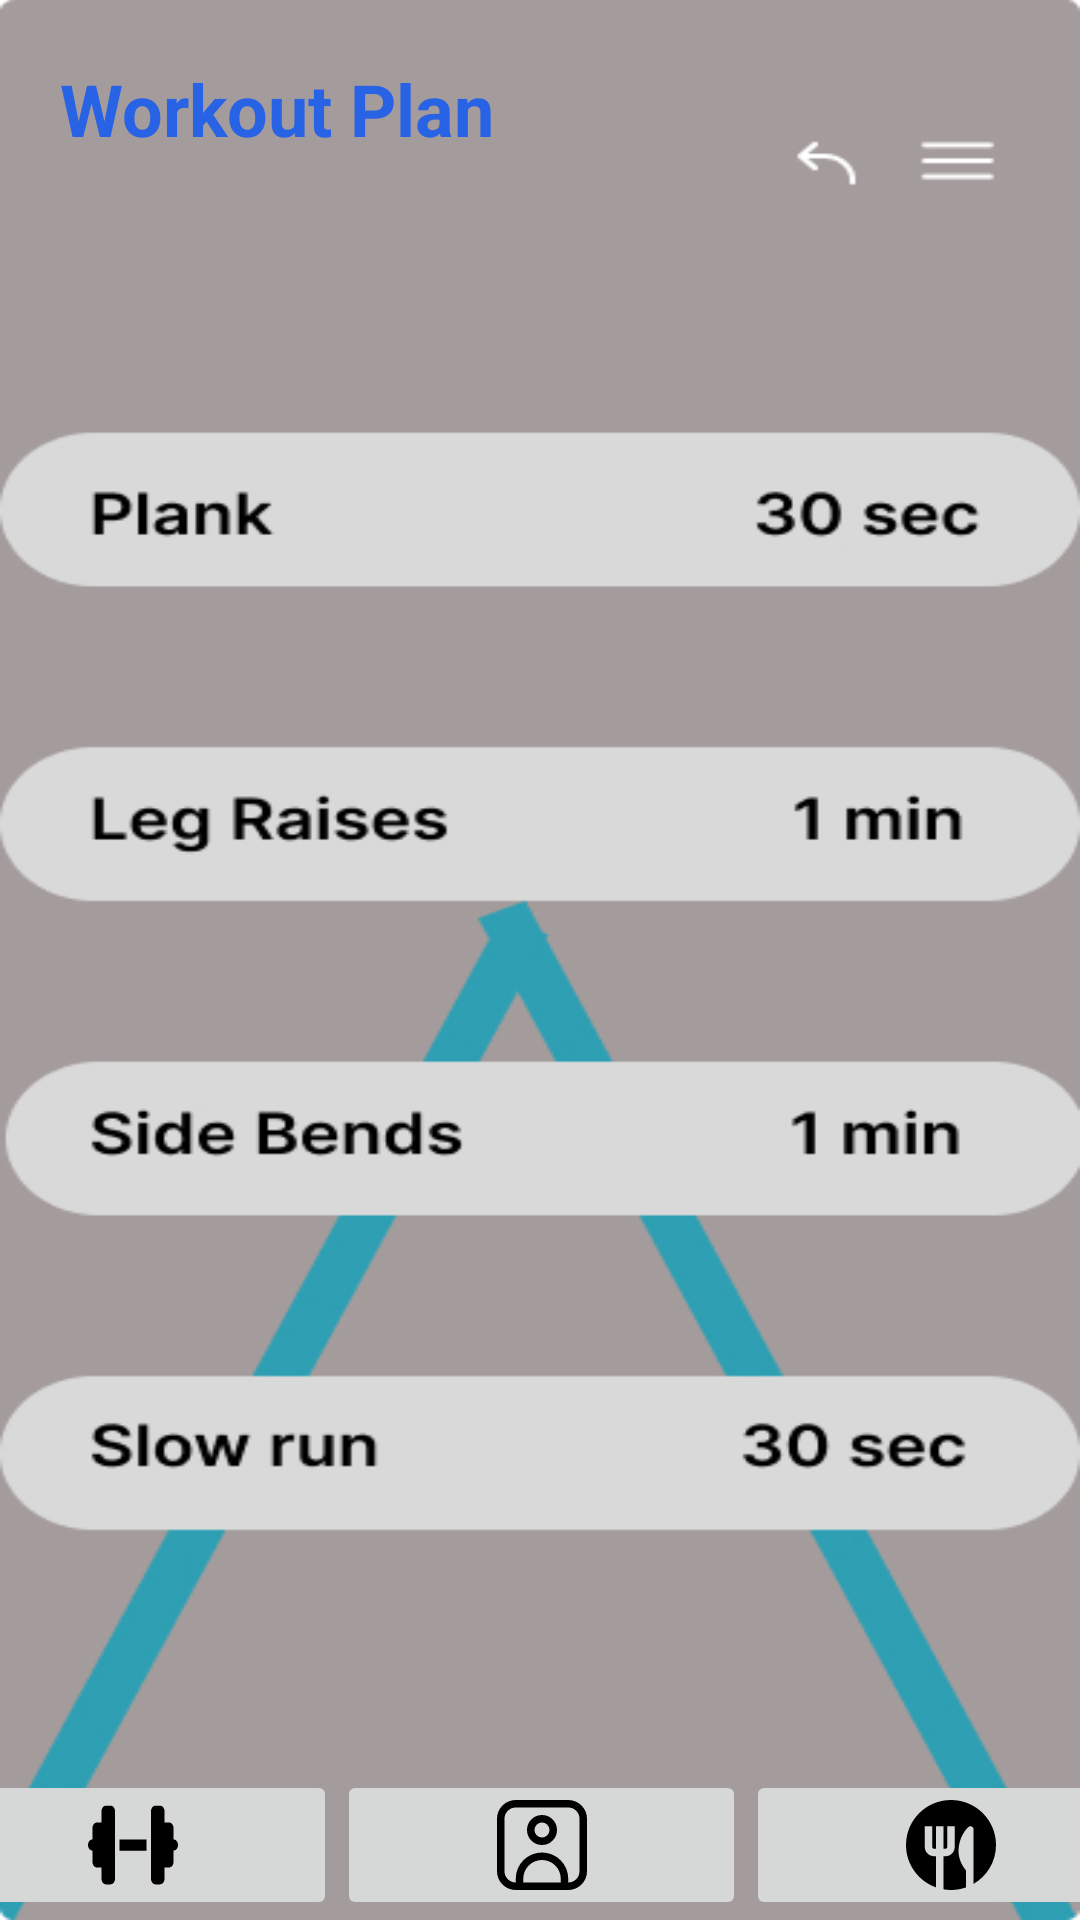

This screen was rendered from an Android layout file. Write that file and the resources it references.
<!-- AndroidManifest.xml: application theme AppTheme -->
<!-- res/layout/activity_workout.xml -->
<?xml version="1.0" encoding="utf-8"?>
<androidx.constraintlayout.widget.ConstraintLayout xmlns:android="http://schemas.android.com/apk/res/android"
    xmlns:app="http://schemas.android.com/apk/res-auto"
    xmlns:tools="http://schemas.android.com/tools"
    android:id="@+id/main"
    android:layout_width="match_parent"
    android:layout_height="match_parent"
    android:background="@drawable/workout"
    tools:context=".activity.WorkoutActivity">


    <TextView
        android:id="@+id/txt_workoutHeading"
        android:layout_width="wrap_content"
        android:layout_height="wrap_content"
        android:layout_margin="20sp"
        android:layout_marginStart="36dp"
        android:layout_marginTop="40dp"
        android:text="Workout Plan"
        android:textColor="@color/blue"
        android:textSize="24sp"
        android:textStyle="bold"
        app:layout_constraintStart_toStartOf="parent"
        app:layout_constraintTop_toTopOf="parent"
        tools:ignore="HardcodedText" />

    <LinearLayout
        android:id="@+id/linearLayout"
        android:layout_width="409dp"
        android:layout_height="wrap_content"
        android:orientation="horizontal"
        app:layout_constraintBottom_toBottomOf="parent"
        app:layout_constraintEnd_toEndOf="parent"
        app:layout_constraintHorizontal_bias="0.5"
        app:layout_constraintStart_toStartOf="parent">

        <ImageButton
            android:id="@+id/btn_1"
            android:layout_width="0dp"
            android:layout_height="match_parent"
            android:layout_weight="1"
            android:contentDescription="image"
            android:src="@drawable/icon_dumbbell" />

        <ImageButton
            android:id="@+id/btn_2"
            android:layout_width="0dp"
            android:layout_height="match_parent"
            android:layout_weight="1"
            android:contentDescription="image"
            android:src="@drawable/icon_user" />

        <ImageButton
            android:id="@+id/btn_3"
            android:layout_width="0dp"
            android:layout_height="match_parent"
            android:layout_weight="1"
            android:contentDescription="image"
            android:src="@drawable/icon_meal" />
    </LinearLayout>

</androidx.constraintlayout.widget.ConstraintLayout>
<!-- resources referenced by this layout -->
<resources>
  <color name="blue">#2763E4</color>
  <!-- drawable icon_dumbbell (drawable) -->
  <vector xmlns:android="http://schemas.android.com/apk/res/android"
      android:width="30dp"
      android:height="30dp"
      android:viewportWidth="640"
      android:viewportHeight="512">
    <path
        android:fillColor="#FF000000"
        android:pathData="M96,64c0,-17.7 14.3,-32 32,-32l32,0c17.7,0 32,14.3 32,32l0,160 0,64 0,160c0,17.7 -14.3,32 -32,32l-32,0c-17.7,0 -32,-14.3 -32,-32l0,-64 -32,0c-17.7,0 -32,-14.3 -32,-32l0,-64c-17.7,0 -32,-14.3 -32,-32s14.3,-32 32,-32l0,-64c0,-17.7 14.3,-32 32,-32l32,0 0,-64zM544,64l0,64 32,0c17.7,0 32,14.3 32,32l0,64c17.7,0 32,14.3 32,32s-14.3,32 -32,32l0,64c0,17.7 -14.3,32 -32,32l-32,0 0,64c0,17.7 -14.3,32 -32,32l-32,0c-17.7,0 -32,-14.3 -32,-32l0,-160 0,-64 0,-160c0,-17.7 14.3,-32 32,-32l32,0c17.7,0 32,14.3 32,32zM416,224l0,64 -192,0 0,-64 192,0z"/>
  </vector>
  <!-- drawable icon_meal (drawable) -->
  <vector xmlns:android="http://schemas.android.com/apk/res/android" android:height="30dp" android:viewportHeight="24" android:viewportWidth="24" android:width="30dp">
        
      <path android:fillColor="#FF000000" android:pathData="M12,0C5.373,0 0,5.373 0,12c0,5.223 3.342,9.654 8,11.303V15h-0.5c-1.378,0 -2.5,-1.122 -2.5,-2.5V7h2v5.5c0,0.276 0.224,0.5 0.5,0.5h0.5V7h2v6h0.5c0.276,0 0.5,-0.224 0.5,-0.5V7h2v5.5c0,1.378 -1.122,2.5 -2.5,2.5h-0.5v8.82c0.652,0.11 1.317,0.18 2,0.18 1.405,0 2.747,-0.254 4,-0.697v-4.509c-1.529,-1.861 -2.037,-3.756 -1.998,-5.462 0.121,-3.077 1.666,-5.25 2.606,-6.102 0.535,-0.497 1.388,-0.122 1.392,0.507v14.645c3.583,-2.076 6,-5.942 6,-10.381C24,5.373 18.627,0 12,0Z"/>
      
  </vector>
  <!-- drawable icon_user (drawable) -->
  <vector xmlns:android="http://schemas.android.com/apk/res/android"
      android:width="30dp"
      android:height="30dp"
      android:viewportWidth="24"
      android:viewportHeight="24">
  
      <path
          android:fillColor="#FF000000"
          android:pathData="M19,0L5,0A5.006,5.006 0,0 0,0 5L0,19a5.006,5.006 0,0 0,5 5L19,24a5.006,5.006 0,0 0,5 -5L24,5A5.006,5.006 0,0 0,19 0ZM7,22L7,21a5,5 0,0 1,10 0v1ZM22,19a3,3 0,0 1,-3 3L19,21A7,7 0,0 0,5 21v1a3,3 0,0 1,-3 -3L2,5A3,3 0,0 1,5 2L19,2a3,3 0,0 1,3 3Z" />
  
      <path
          android:fillColor="#FF000000"
          android:pathData="M12,4a4,4 0,1 0,4 4A4,4 0,0 0,12 4ZM12,10a2,2 0,1 1,2 -2A2,2 0,0 1,12 10Z" />
  
  </vector>
  <!-- drawable workout: jpg bitmap (drawable, 70552 bytes) -->
  <style name="AppTheme" parent="Theme.AppCompat.Light.NoActionBar">
          <item name="colorPrimary">@color/ash</item>
          <item name="colorPrimaryDark">@color/black</item>
          <item name="colorAccent">@color/white</item>
          <item name="android:windowContentOverlay">@null</item>
          <item name="windowNoTitle">true</item>
      </style>
  <color name="ash">#A49C9C</color>
  <color name="black">#FF000000</color>
  <color name="white">#FFFFFFFF</color>
</resources>
